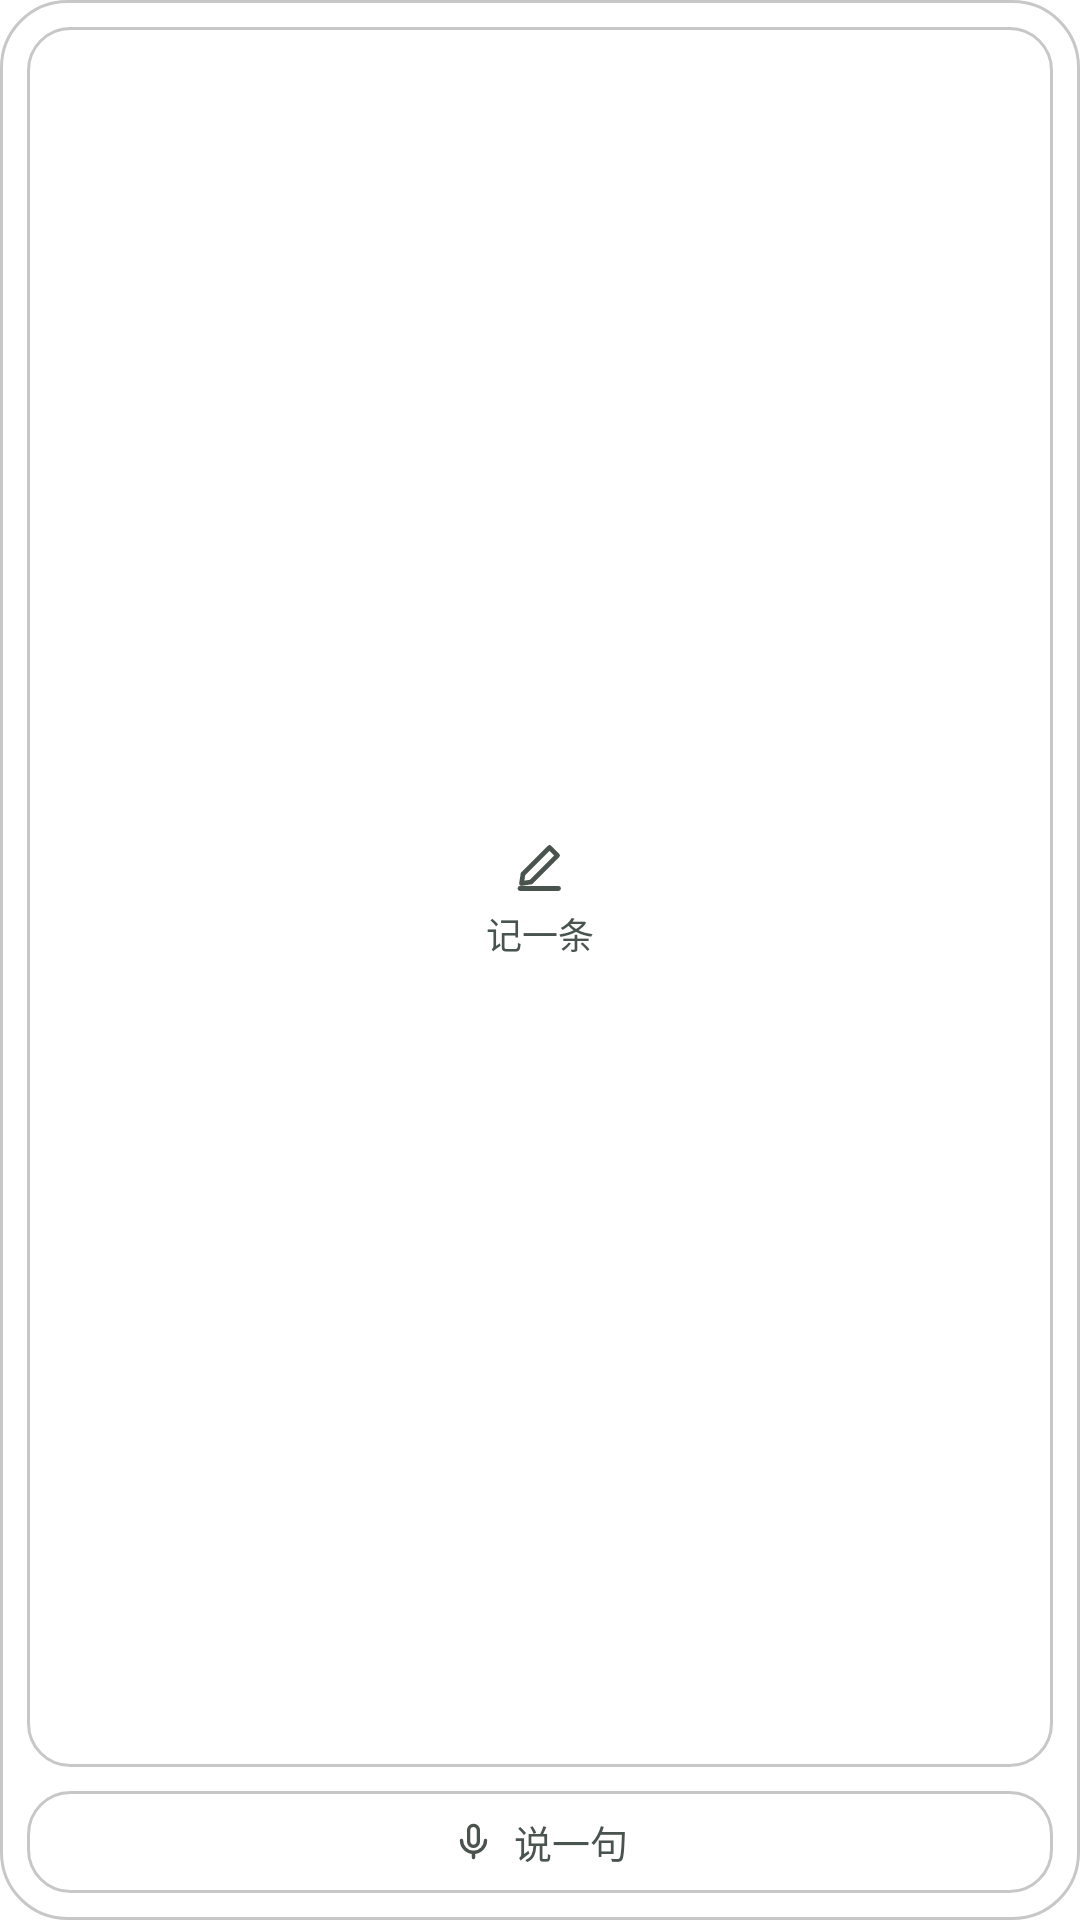

This screen was rendered from an Android layout file. Write that file and the resources it references.
<!-- AndroidManifest.xml: fallback theme Theme.MaterialComponents.DayNight.NoActionBar -->
<!-- res/layout/inkpaper_quick_record_widget.xml -->
<?xml version="1.0" encoding="utf-8"?>
<FrameLayout xmlns:android="http://schemas.android.com/apk/res/android"
    android:id="@+id/inkpaper_widget_glass_root"
    android:layout_width="match_parent"
    android:layout_height="match_parent"
    android:background="@drawable/inkpaper_widget_background">

    <ImageView
        android:id="@+id/inkpaper_widget_glass"
        android:layout_width="match_parent"
        android:layout_height="match_parent"
        android:contentDescription="@null"
        android:scaleType="centerCrop"
        android:visibility="gone" />

    <LinearLayout
        android:layout_width="match_parent"
        android:layout_height="match_parent"
        android:orientation="vertical"
        android:padding="9dp">

        <LinearLayout
            android:id="@+id/inkpaper_widget_record_text"
            android:layout_width="match_parent"
            android:layout_height="0dp"
            android:layout_weight="1"
            android:background="@drawable/inkpaper_widget_chip"
            android:gravity="center"
            android:orientation="vertical">

            <ImageView
                android:layout_width="20dp"
                android:layout_height="20dp"
                android:contentDescription="@null"
                android:scaleType="fitCenter"
                android:src="@drawable/ic_widget_compose"
                android:tint="@color/inkpaper_widget_accent" />

            <TextView
                android:layout_width="wrap_content"
                android:layout_height="wrap_content"
                android:layout_marginTop="4dp"
                android:includeFontPadding="false"
                android:maxLines="1"
                android:text="记一条"
                android:textColor="@color/inkpaper_widget_accent"
                android:textSize="12sp" />
        </LinearLayout>

        <LinearLayout
            android:id="@+id/inkpaper_widget_record_voice"
            android:layout_width="match_parent"
            android:layout_height="34dp"
            android:layout_marginTop="8dp"
            android:background="@drawable/inkpaper_widget_chip"
            android:gravity="center"
            android:orientation="horizontal">

            <ImageView
                android:layout_width="15dp"
                android:layout_height="15dp"
                android:contentDescription="@null"
                android:scaleType="fitCenter"
                android:src="@drawable/ic_widget_mic"
                android:tint="@color/inkpaper_widget_accent" />

            <TextView
                android:id="@+id/inkpaper_widget_record_voice_label"
                android:layout_width="wrap_content"
                android:layout_height="wrap_content"
                android:layout_marginStart="6dp"
                android:includeFontPadding="false"
                android:maxLines="1"
                android:text="说一句"
                android:textColor="@color/inkpaper_widget_accent"
                android:textSize="12.5sp" />
        </LinearLayout>
    </LinearLayout>
</FrameLayout>
<!-- resources referenced by this layout -->
<resources>
  <color name="inkpaper_widget_accent">#4A544F</color>
  <!-- drawable ic_widget_compose (drawable) -->
  <?xml version="1.0" encoding="utf-8"?>
  <vector xmlns:android="http://schemas.android.com/apk/res/android"
      android:width="24dp"
      android:height="24dp"
      android:viewportWidth="24"
      android:viewportHeight="24">
  
      <path
          android:fillColor="#00000000"
          android:pathData="M4.6,19.4 L5.2,15.6 L15.8,5 L19,8.2 L8.4,18.8 Z"
          android:strokeColor="#FF000000"
          android:strokeLineJoin="round"
          android:strokeWidth="1.9" />
  
      <path
          android:fillColor="#00000000"
          android:pathData="M4,21.4 L19.4,21.4"
          android:strokeColor="#FF000000"
          android:strokeLineCap="round"
          android:strokeWidth="1.9" />
  </vector>
  <!-- drawable ic_widget_mic (drawable) -->
  <?xml version="1.0" encoding="utf-8"?>
  <vector xmlns:android="http://schemas.android.com/apk/res/android"
      android:width="24dp"
      android:height="24dp"
      android:viewportWidth="24"
      android:viewportHeight="24">
  
      <path
          android:fillColor="#00000000"
          android:pathData="M12,3.4 A2.6,2.6 0 0,1 14.6,6 L14.6,12 A2.6,2.6 0 0,1 12,14.6 A2.6,2.6 0 0,1 9.4,12 L9.4,6 A2.6,2.6 0 0,1 12,3.4 Z"
          android:strokeColor="#FF000000"
          android:strokeWidth="1.8" />
  
      <path
          android:fillColor="#00000000"
          android:pathData="M5.6,11.4 A6.4,6.4 0 0,0 18.4,11.4"
          android:strokeColor="#FF000000"
          android:strokeLineCap="round"
          android:strokeWidth="1.8" />
  
      <path
          android:fillColor="#00000000"
          android:pathData="M12,17.8 L12,20.6"
          android:strokeColor="#FF000000"
          android:strokeLineCap="round"
          android:strokeWidth="1.8" />
  </vector>
  <!-- drawable inkpaper_widget_chip (drawable) -->
  <?xml version="1.0" encoding="utf-8"?>
  <layer-list xmlns:android="http://schemas.android.com/apk/res/android">
      <item>
          <shape android:shape="rectangle">
              <solid android:color="@color/inkpaper_widget_surface" />
              <corners android:radius="14dp" />
          </shape>
      </item>
      <item>
          <shape android:shape="rectangle">
              <stroke
                  android:width="1dp"
                  android:color="@color/inkpaper_widget_border" />
              <corners android:radius="14dp" />
          </shape>
      </item>
  </layer-list>
  <color name="inkpaper_widget_background">#C7FFFFFF</color>
  <color name="inkpaper_widget_highlight_end">#00FFFFFF</color>
  <color name="inkpaper_widget_highlight_start">#2EFFFFFF</color>
  <color name="inkpaper_widget_sheen_end">#14FFFFFF</color>
  <color name="inkpaper_widget_sheen_start">#5CFFFFFF</color>
  <color name="inkpaper_widget_border">#38000000</color>
  <color name="inkpaper_widget_rim">#2EFFFFFF</color>
  <color name="inkpaper_widget_surface">#B4FFFFFF</color>
</resources>
